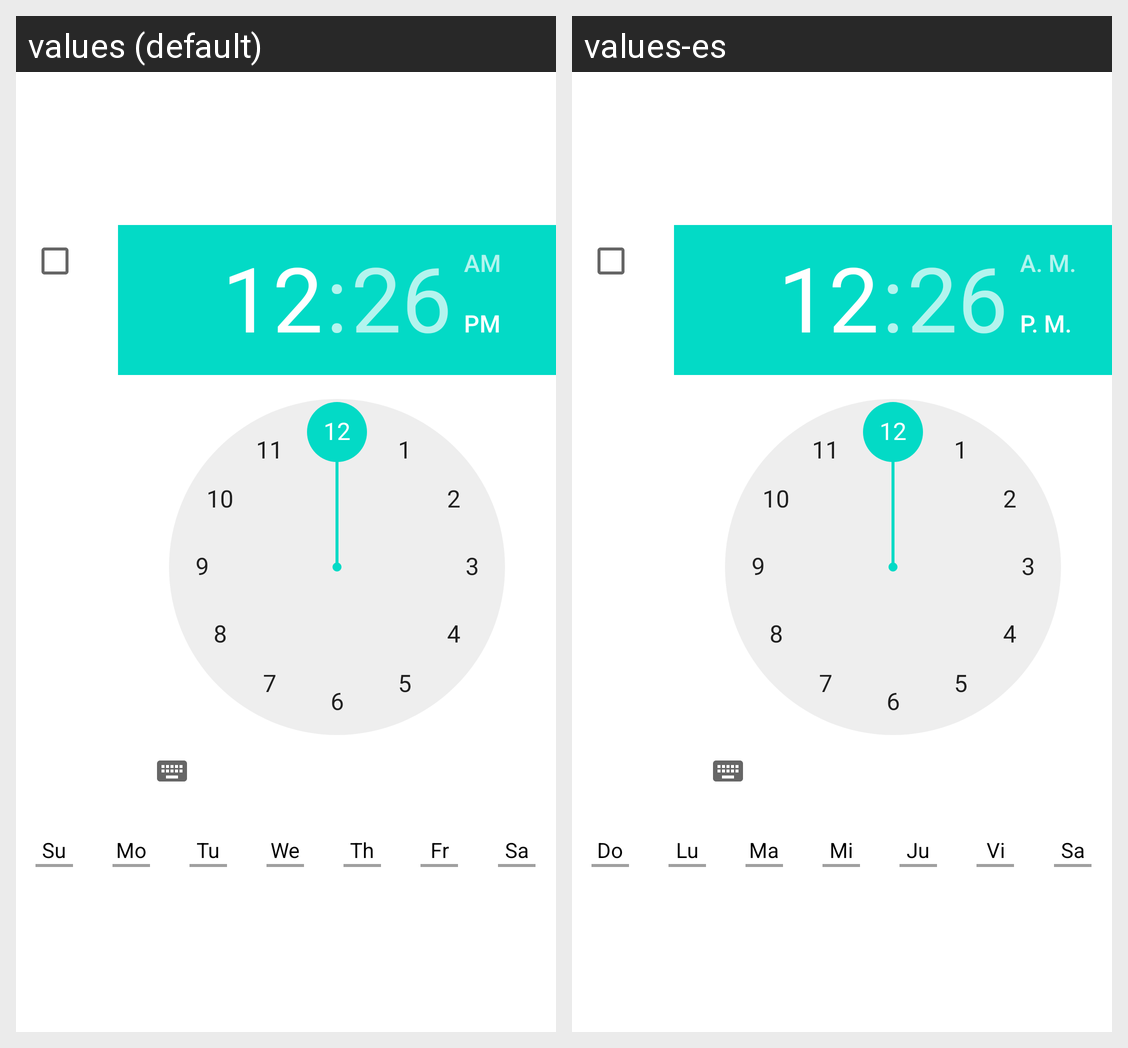

The Android screen above is rendered under two locales of the same app. Produce the string resources it draws, with the default and per-locale values.
Android screen res/layout/alarm_preference.xml rendered under 2 locales, left to right: values (default), values-es. Device: Nexus 5 (rendered at 1080×1920; each locale shown at half size, 540×960, under a caption strip naming it); theme Theme.MaterialComponents.DayNight.NoActionBar.
Strings drawn on this screen, with the default value and each locale's value (text and hints the layout hard-codes, and strings that could not be matched under every locale, appear in the picture but are not listed):

alarm_sunday
  values: Su
  values-es: Do

alarm_monday
  values: Mo
  values-es: Lu

alarm_tuesday
  values: Tu
  values-es: Ma

alarm_wednesday
  values: We
  values-es: Mi

alarm_thursday
  values: Th
  values-es: Ju

alarm_friday
  values: Fr
  values-es: Vi

alarm_saturday
  values: Sa
  values-es: Sa
